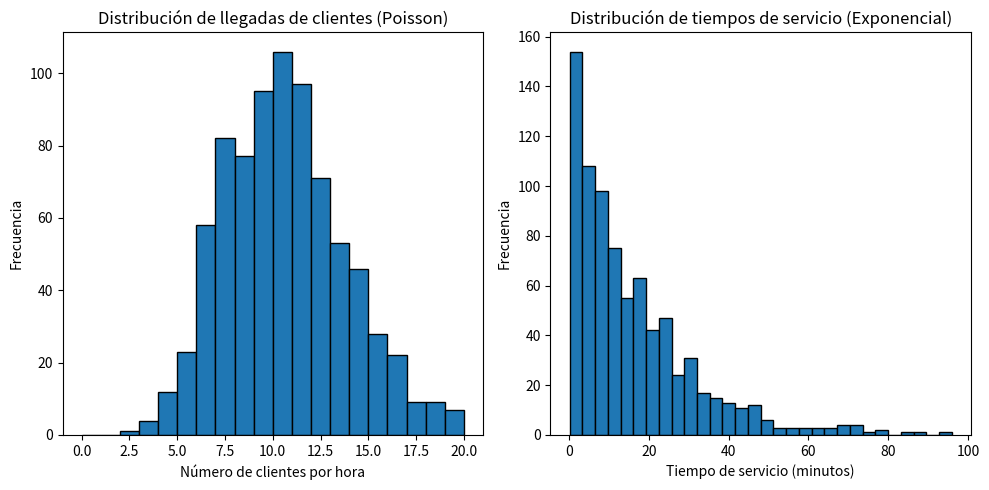

Reproduce this figure in Python.
import numpy as np
import matplotlib.pyplot as plt
import math

# Parámetros del modelo
lambda_llegadas = 10  # Llegadas promedio de clientes por hora (Poisson)
tiempo_servicio_promedio = 15  # Tiempo promedio de servicio en minutos (Exponencial)
lambda_servicio = 1 / tiempo_servicio_promedio  # Tasa para la distribución exponencial

# Generar llegadas de clientes usando la distribución Poisson (transformada inversa)
def poisson_inverse_transform(lambda_poisson, U):
    F_k = 0  # Inicializamos la FDA
    k = 0
    while True:
        F_k += (lambda_poisson ** k) * math.exp(-lambda_poisson) / math.factorial(k)
        if U <= F_k:
            return k
        k += 1

# Generar tiempos de servicio usando la distribución Exponencial (transformada inversa)
def exponencial_inverse_transform(lambda_servicio, U):
    return -math.log(1 - U) / lambda_servicio

# Simulación de 8 horas en la tienda departamental
num_horas = 8
num_simulaciones = 100  # Número de simulaciones
llegadas_simuladas = []
servicios_simulados = []

# Simulamos para cada hora
for _ in range(num_horas):
    # Generamos un número de clientes por hora (Poisson)
    U_llegadas = np.random.uniform(0, 1, num_simulaciones)
    llegadas_hora = [poisson_inverse_transform(lambda_llegadas, u) for u in U_llegadas]
    llegadas_simuladas.extend(llegadas_hora)
    
    # Generamos los tiempos de servicio para cada cliente (Exponencial)
    U_servicio = np.random.uniform(0, 1, len(llegadas_hora))
    tiempos_servicio = [exponencial_inverse_transform(lambda_servicio, u) for u in U_servicio]
    servicios_simulados.extend(tiempos_servicio)

# Mostrar resultados
print("Llegadas simuladas por hora:")
print(llegadas_simuladas)
print("Tiempos de servicio (en minutos) simulados:")
print(servicios_simulados)

# Graficar los resultados
plt.figure(figsize=(10, 5))

# Graficar llegadas
plt.subplot(1, 2, 1)
plt.hist(llegadas_simuladas, bins=range(0, max(llegadas_simuladas)+1), edgecolor='black')
plt.title("Distribución de llegadas de clientes (Poisson)")
plt.xlabel("Número de clientes por hora")
plt.ylabel("Frecuencia")

# Graficar tiempos de servicio
plt.subplot(1, 2, 2)
plt.hist(servicios_simulados, bins=30, edgecolor='black')
plt.title("Distribución de tiempos de servicio (Exponencial)")
plt.xlabel("Tiempo de servicio (minutos)")
plt.ylabel("Frecuencia")

plt.tight_layout()
plt.show()